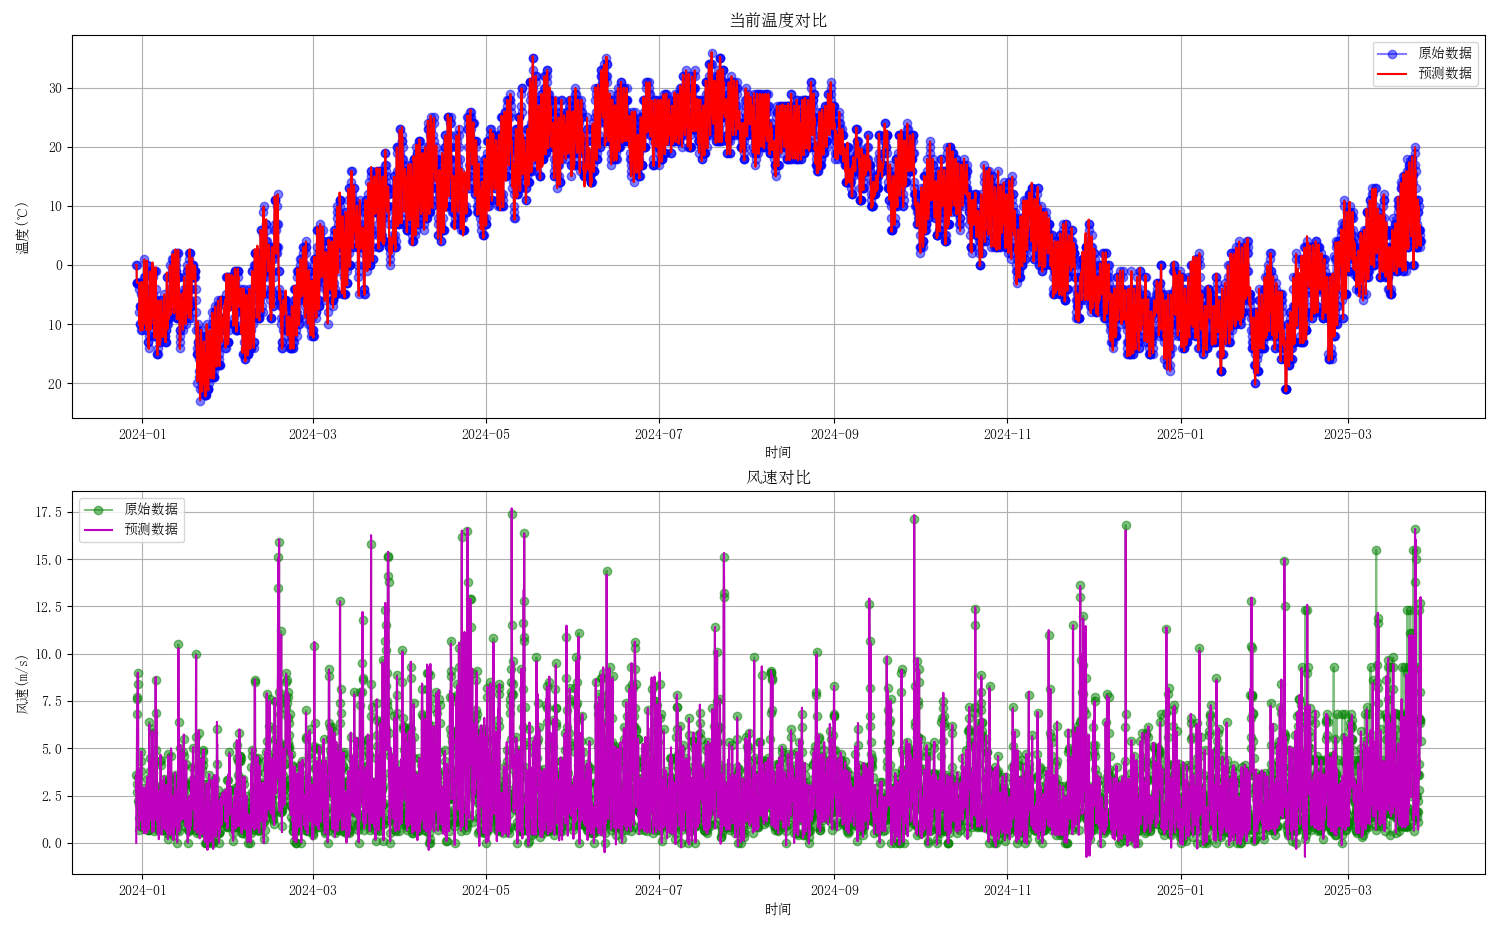

Values plotted in this chart, from the file beside it:
时间, 当前温度, 最高温度, 最低温度, 天气, 风向, 风速, 湿度, 日出时间, 日落时间
2023-12-29 20:00:00, 0.0, 0.0, 0.0, 中雨, 东北风, 0.0, 0.0, 2023-12-29 08:18:00, 2023-12-29 17:30:00
2023-12-29 21:00:00, 0.0, 0.0, 0.0, 多云, 东风, 3.61, 65, 2023-12-29 08:18:00, 2023-12-29 17:30:00
2023-12-29 22:00:00, 0.0, 0.0, 0.0, 多云, 东南风, 3.15, 65.5, 2023-12-29 08:18:00, 2023-12-29 17:30:00
2023-12-29 23:00:00, 0.0, 0.0, 0.0, 多云, 东南风, 2.69, 66, 2023-12-29 08:18:00, 2023-12-29 17:30:00
2023-12-30 00:00:00, -1.5, -1.5, -7, 多云, 南风, 2.9, 56.5, 2023-12-29 08:18:00, 2023-12-29 17:30:00
2023-12-30 01:00:00, -3, -3, -14, 多云, 西南风, 3.11, 47, 2023-12-29 08:18:00, 2023-12-29 17:30:00
2023-12-30 02:00:00, -3, -3, -14, 多云, 南风, 4.96, 49.5, 2023-12-29 08:18:00, 2023-12-29 17:30:00
2023-12-30 03:00:00, -3, -3, -14, 多云, 北风, 6.81, 52, 2023-12-29 08:18:00, 2023-12-29 17:30:00
2023-12-30 04:00:00, -3, -3, -14.0, 多云, 南风, 7.21, 50.5, 2023-12-29 08:18:00, 2023-12-29 17:30:00
2023-12-30 05:00:00, -3, -3.0, -14.0, 多云, 西北风, 7.61, 49, 2023-12-29 08:18:00, 2023-12-29 17:30:00
2023-12-30 06:00:00, -3, -3.0, -14.0, 多云, 西北风, 7.65, 50, 2023-12-29 08:18:00, 2023-12-29 17:30:00
2023-12-30 07:00:00, -3.0, -3.0, -14.0, 多云, 西北风, 7.69, 51, 2023-12-29 08:18:00, 2023-12-29 17:30:00
2023-12-30 08:00:00, -3.0, -3.0, -14.0, 多云, 西南风, 8.345, 50.5, 2023-12-29 08:18:00, 2023-12-29 17:30:00
2023-12-30 09:00:00, -3.0, -3.0, -14.0, 多云, 西风, 9, 50, 2023-12-29 08:18:00, 2023-12-29 17:30:00
2023-12-30 10:00:00, -3.0, -3.0, -14.0, 多云, 西南风, 8.695, 49.5, 2023-12-29 08:18:00, 2023-12-29 17:30:00
2023-12-30 11:00:00, -3.0, -3.0, -14.0, 多云, 西北风, 8.39, 49, 2023-12-29 08:18:00, 2023-12-29 17:30:00
2023-12-30 12:00:00, -3.0, -3.0, -14.0, 小雪, 西北风, 5.945, 47, 2023-12-29 08:18:00, 2023-12-29 17:30:00
2023-12-30 13:00:00, -3.0, -3.0, -14.0, 晴, 西北风, 3.5, 45, 2023-12-29 08:18:00, 2023-12-29 17:30:00
2023-12-30 14:00:00, -3.0, -3.0, -14.0, 晴, 西北风, 2.845, 44, 2023-12-29 08:18:00, 2023-12-29 17:30:00
2023-12-30 15:00:00, -3.0, -3.0, -14.0, 晴, 西北风, 2.19, 43, 2023-12-29 08:18:00, 2023-12-29 17:30:00
2023-12-30 16:00:00, -3.0, -3.0, -14.0, 晴, 北风, 2.095, 41.5, 2023-12-29 08:18:00, 2023-12-29 17:30:00
2023-12-30 17:00:00, -3, -3.0, -14.0, 晴, 东风, 2, 40, 2023-12-29 08:18:00, 2023-12-29 17:30:00
2023-12-30 18:00:00, -3, -3.0, -14.0, 晴, 北风, 1.345, 46, 2023-12-29 08:18:00, 2023-12-29 17:30:00
2023-12-30 19:00:00, -3, -3.0, -14.0, 晴, 南风, 0.69, 52, 2023-12-29 08:18:00, 2023-12-29 17:30:00
2023-12-30 20:00:00, -3.5, -3.0, -14, 晴, 北风, 3.245, 87.5, 2023-12-29 08:18:00, 2023-12-29 17:30:00
2023-12-30 21:00:00, -4, -3, -14, 晴, 东北风, 1.73, 58.5, 2023-12-29 08:18:00, 2023-12-29 17:30:00
2023-12-30 22:00:00, -6.978, -3, -14, 晴, 东南风, 1.3, 67.16, 2023-12-29 08:18:00, 2023-12-29 17:30:00
2023-12-30 23:00:00, -10.14, -4.5, -21, 晴, 西北风, 1.526, 62.23, 2023-12-29 08:18:00, 2023-12-29 17:30:00
2023-12-31 00:00:00, -7.056, -3.374, -13.12, 晴, 东南风, 1.691, 66.03, 2023-12-30 08:18:00, 2023-12-30 17:31:00
2023-12-31 01:00:00, -6.997, -2.7, -9.299, 晴, 东北风, 3.54, 75.36, 2023-12-30 08:18:00, 2023-12-30 17:31:00
2023-12-31 02:00:00, -7.002, -3.25, -12.42, 晴, 东北风, 2.608, 69.93, 2023-12-30 08:18:00, 2023-12-30 17:31:00
2023-12-31 03:00:00, -6.998, -2.785, -9.785, 晴, 东南风, 2.496, 72.32, 2023-12-30 08:18:00, 2023-12-30 17:31:00
2023-12-31 04:00:00, -9.779, -3.188, -12.06, 晴, 东北风, 1.708, 79.36, 2023-12-30 08:18:00, 2023-12-30 17:31:00
2023-12-31 05:00:00, -10.16, -2.833, -10.06, 晴, 东北风, 1.171, 85.12, 2023-12-30 08:18:00, 2023-12-30 17:31:00
2023-12-31 06:00:00, -9.853, -3.15, -11.85, 晴, 东北风, 1.16, 83.97, 2023-12-30 08:18:00, 2023-12-30 17:31:00
2023-12-31 07:00:00, -10.13, -2.863, -10.23, 晴, 东南风, 1.308, 87.3, 2023-12-30 08:18:00, 2023-12-30 17:31:00
2023-12-31 08:00:00, -10.82, -3.125, -11.71, 晴, 东北风, 2.521, 87.12, 2023-12-30 08:18:00, 2023-12-30 17:31:00
2023-12-31 09:00:00, -11.15, -2.884, -10.35, 晴, 东北风, 1.81, 90.15, 2023-12-30 08:18:00, 2023-12-30 17:31:00
2023-12-31 10:00:00, -7.056, -3.107, -11.61, 晴, 东风, 3.884, 71.42, 2023-12-30 08:18:00, 2023-12-30 17:31:00
2023-12-31 11:00:00, -6.99, -2.9, -10.43, 浮尘, 东风, 1.268, 70.8, 2023-12-30 08:18:00, 2023-12-30 17:31:00
2023-12-31 12:00:00, -5.099, -3.094, -11.53, 晴, 东风, 4.15, 66.31, 2023-12-30 08:18:00, 2023-12-30 17:31:00
2023-12-31 13:00:00, -4.929, -2.912, -10.5, 晴, 东风, 3.733, 66.65, 2023-12-30 08:18:00, 2023-12-30 17:31:00
2023-12-31 14:00:00, -3.15, -3.083, -11.47, 晴, 东北风, 4.659, 58.71, 2023-12-30 08:18:00, 2023-12-30 17:31:00
2023-12-31 15:00:00, -2.88, -2.921, -10.55, 晴, 东北风, 4.834, 57.87, 2023-12-30 08:18:00, 2023-12-30 17:31:00
2023-12-31 16:00:00, -3.113, -3.075, -11.42, 晴, 东北风, 1.813, 54.7, 2023-12-30 08:18:00, 2023-12-30 17:31:00
2023-12-31 17:00:00, -2.893, -2.929, -10.6, 晴, 东南风, 1.19, 61.3, 2023-12-30 08:18:00, 2023-12-30 17:31:00
2023-12-31 18:00:00, -4.064, -3.068, -11.39, 晴, 东北风, 1.61, 59.11, 2023-12-30 08:18:00, 2023-12-30 17:31:00
2023-12-31 19:00:00, -4.429, -2.935, -10.63, 晴, 东北风, 2.5, 62.04, 2023-12-30 08:18:00, 2023-12-30 17:31:00
2023-12-31 20:00:00, -5.089, -3.094, -11.52, 多云, 东风, 1.126, 64.67, 2023-12-30 08:18:00, 2023-12-30 17:31:00
2023-12-31 21:00:00, -6.012, -2.917, -10.53, 多云, 东风, 0.6674, 68.57, 2023-12-30 08:18:00, 2023-12-30 17:31:00
2023-12-31 22:00:00, -8.021, -3.075, -11.42, 多云, 东风, 0.7646, 77.28, 2023-12-30 08:18:00, 2023-12-30 17:31:00
2023-12-31 23:00:00, -8.382, -3.681, -13.17, 多云, 北风, 1.043, 73.86, 2023-12-30 08:18:00, 2023-12-30 17:31:00
2024-01-01 00:00:00, -10.91, 1.67, -13.48, 晴, 西南风, 0.8779, 81.57, 2023-12-31 08:18:00, 2023-12-31 17:31:00
2024-01-01 01:00:00, -11.06, 2.308, -12.56, 晴, 西北风, 1.974, 85.8, 2023-12-31 08:18:00, 2023-12-31 17:31:00
2024-01-01 02:00:00, -9.993, 1.714, -13.41, 晴, 西北风, 0.9847, 82.24, 2023-12-31 08:18:00, 2023-12-31 17:31:00
2024-01-01 03:00:00, -10.83, 2.267, -12.61, 晴, 西南风, 0.7944, 85.55, 2023-12-31 08:18:00, 2023-12-31 17:31:00
2024-01-01 04:00:00, -9.1, 1.75, -13.36, 晴, 东北风, 2.477, 80.62, 2023-12-31 08:18:00, 2023-12-31 17:31:00
2024-01-01 05:00:00, -8.934, 2.236, -12.66, 晴, 东北风, 2.392, 82.95, 2023-12-31 08:18:00, 2023-12-31 17:31:00
2024-01-01 06:00:00, -9.062, 1.778, -13.32, 多云, 东北风, 1.717, 80.74, 2023-12-31 08:18:00, 2023-12-31 17:31:00
2024-01-01 07:00:00, -9.214, 2.211, -12.69, 多云, 东北风, 2.356, 81.8, 2023-12-31 08:18:00, 2023-12-31 17:31:00
... 10,810 more rows
